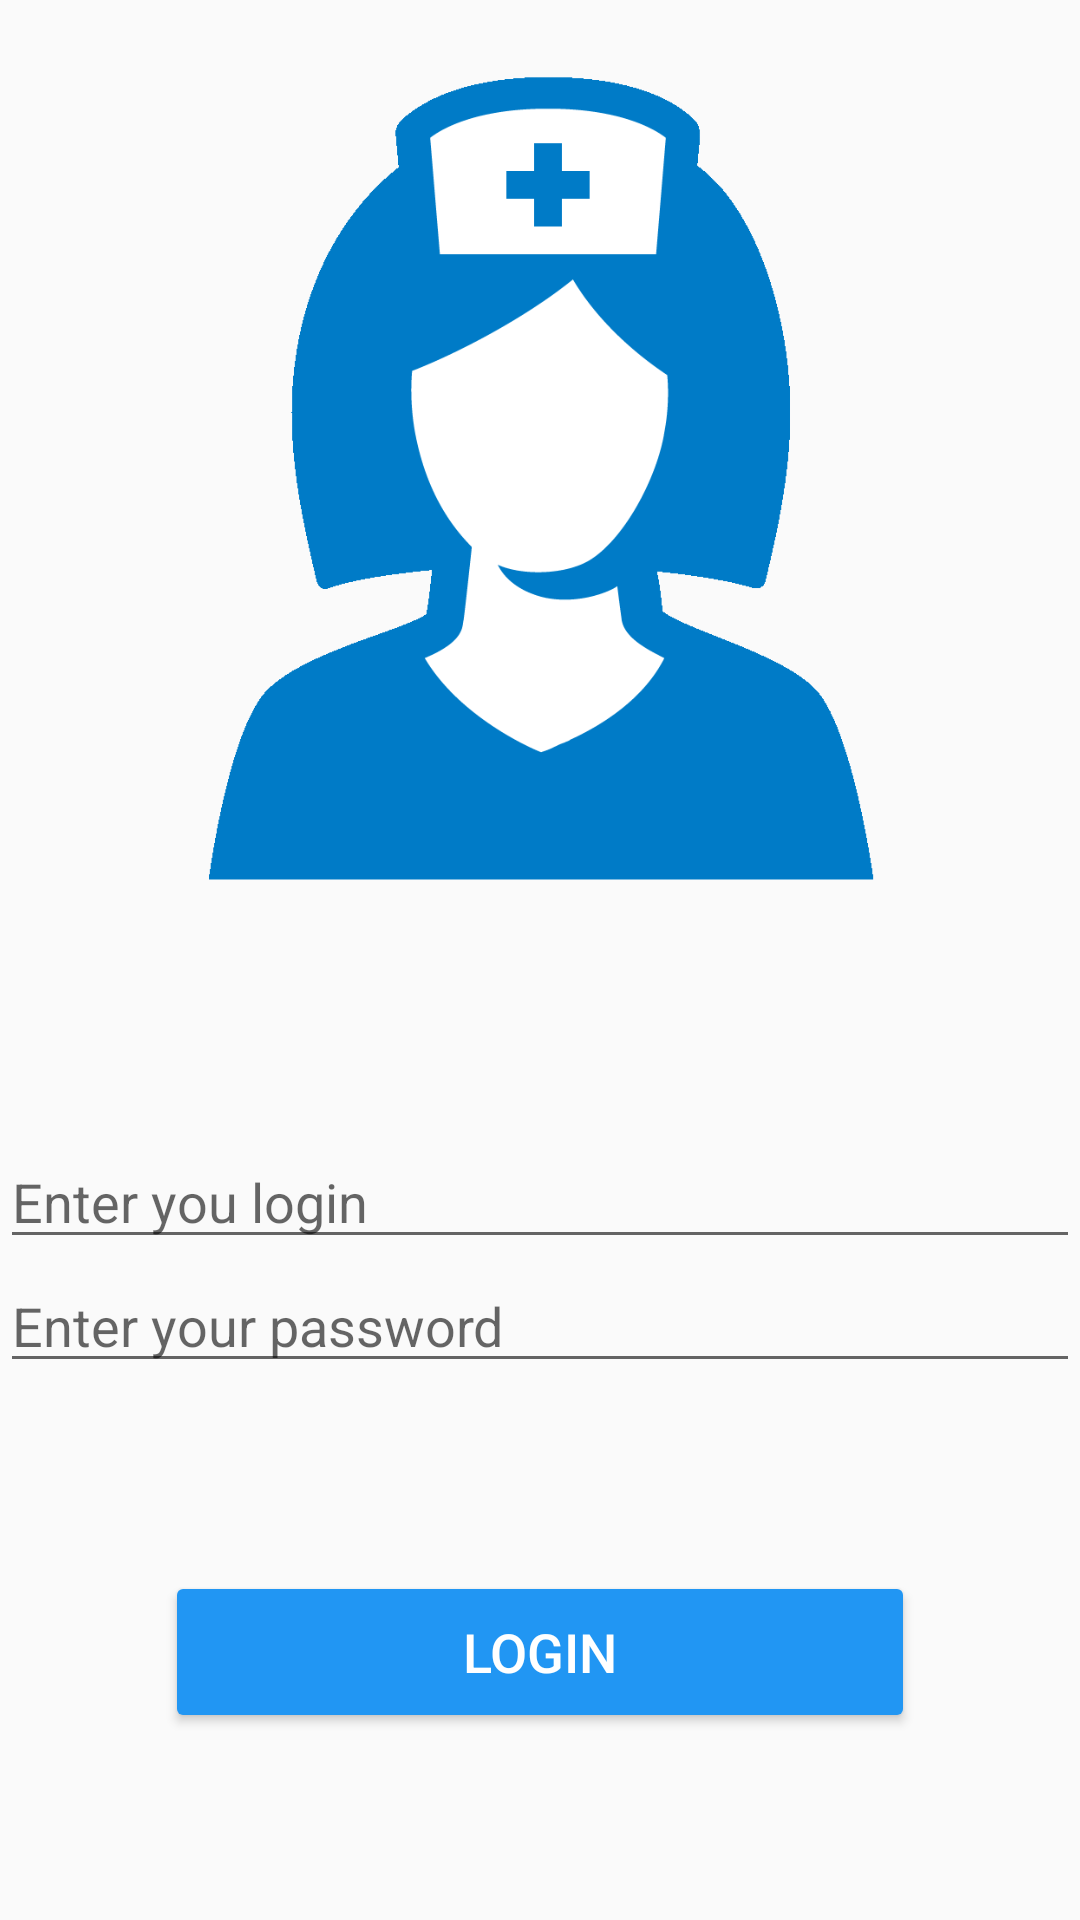

Produce the Android XML layout that renders to this screen, including the resource entries it uses.
<!-- AndroidManifest.xml: application theme AppTheme -->
<!-- res/layout/activity_main.xml -->
<?xml version="1.0" encoding="utf-8"?>
<androidx.constraintlayout.widget.ConstraintLayout xmlns:android="http://schemas.android.com/apk/res/android"
    xmlns:app="http://schemas.android.com/apk/res-auto"
    xmlns:tools="http://schemas.android.com/tools"
    android:layout_width="match_parent"
    android:layout_height="match_parent"
    tools:context=".MainActivity">

    <ImageView
        android:id="@+id/image_nurse"
        android:layout_width="412dp"
        android:layout_height="296dp"
        android:layout_marginTop="20dp"
        app:layout_constraintEnd_toEndOf="parent"
        app:layout_constraintHorizontal_bias="0.456"
        app:layout_constraintStart_toStartOf="parent"
        app:layout_constraintTop_toTopOf="parent"
        app:srcCompat="@drawable/nurse_logo" />

    <LinearLayout
        android:id="@+id/linearLayout"
        android:layout_width="match_parent"
        android:layout_height="wrap_content"
        android:orientation="vertical"
        app:layout_constraintBottom_toTopOf="@id/authenticate_button"
        app:layout_constraintHorizontal_bias="0.0"
        app:layout_constraintLeft_toLeftOf="parent"
        app:layout_constraintRight_toRightOf="parent"
        app:layout_constraintTop_toBottomOf="@+id/image_nurse">

        <EditText
            android:id="@+id/login_edit_text"
            android:layout_width="match_parent"
            android:layout_height="wrap_content"
            android:hint="Enter you login"
            android:inputType="textPersonName" />

        <EditText
            android:id="@+id/password_edit_text"
            android:layout_width="match_parent"
            android:layout_height="wrap_content"
            android:hint="Enter your password"
            android:inputType="textPassword" />

    </LinearLayout>

    <Button
        android:id="@+id/authenticate_button"
        android:layout_width="250dp"
        android:layout_height="54dp"
        android:layout_gravity="center"
        android:text="Login"
        android:textSize="18sp"
        android:theme="@style/AppTheme.Button"
        app:layout_constraintBottom_toBottomOf="parent"
        app:layout_constraintEnd_toEndOf="parent"
        app:layout_constraintStart_toStartOf="parent"
        app:layout_constraintTop_toBottomOf="@+id/linearLayout"></Button>

    <TextView
        android:id="@+id/auth_error_text"
        android:layout_width="wrap_content"
        android:layout_height="wrap_content"
        android:text="Login or password are incorrect"
        android:visibility="invisible"
        android:textSize="18sp"
        android:textColor="#FF0000"
        app:layout_constraintBottom_toTopOf="@+id/authenticate_button"
        app:layout_constraintEnd_toEndOf="parent"
        app:layout_constraintStart_toStartOf="parent"
        app:layout_constraintTop_toBottomOf="@+id/linearLayout" />

</androidx.constraintlayout.widget.ConstraintLayout>
<!-- resources referenced by this layout -->
<resources>
  <!-- drawable nurse_logo: png bitmap (drawable-hdpi, 13267 bytes) -->
  <style name="AppTheme.Button" parent="Widget.AppCompat.Button.Colored">
          <item name="colorButtonNormal">@color/colorPrimary</item>
          <item name="android:textColor">@android:color/white</item>
      </style>
  <style name="AppTheme" parent="Theme.AppCompat.Light.DarkActionBar">
          
          <item name="colorPrimary">@color/colorPrimary</item>
          <item name="colorPrimaryDark">@color/colorPrimaryDark</item>
          <item name="colorAccent">@color/colorAccent</item>
      </style>
  <color name="colorPrimary">#2196F3</color>
  <color name="colorPrimaryDark">#0D68B1</color>
  <color name="colorAccent">#2196F3</color>
</resources>
